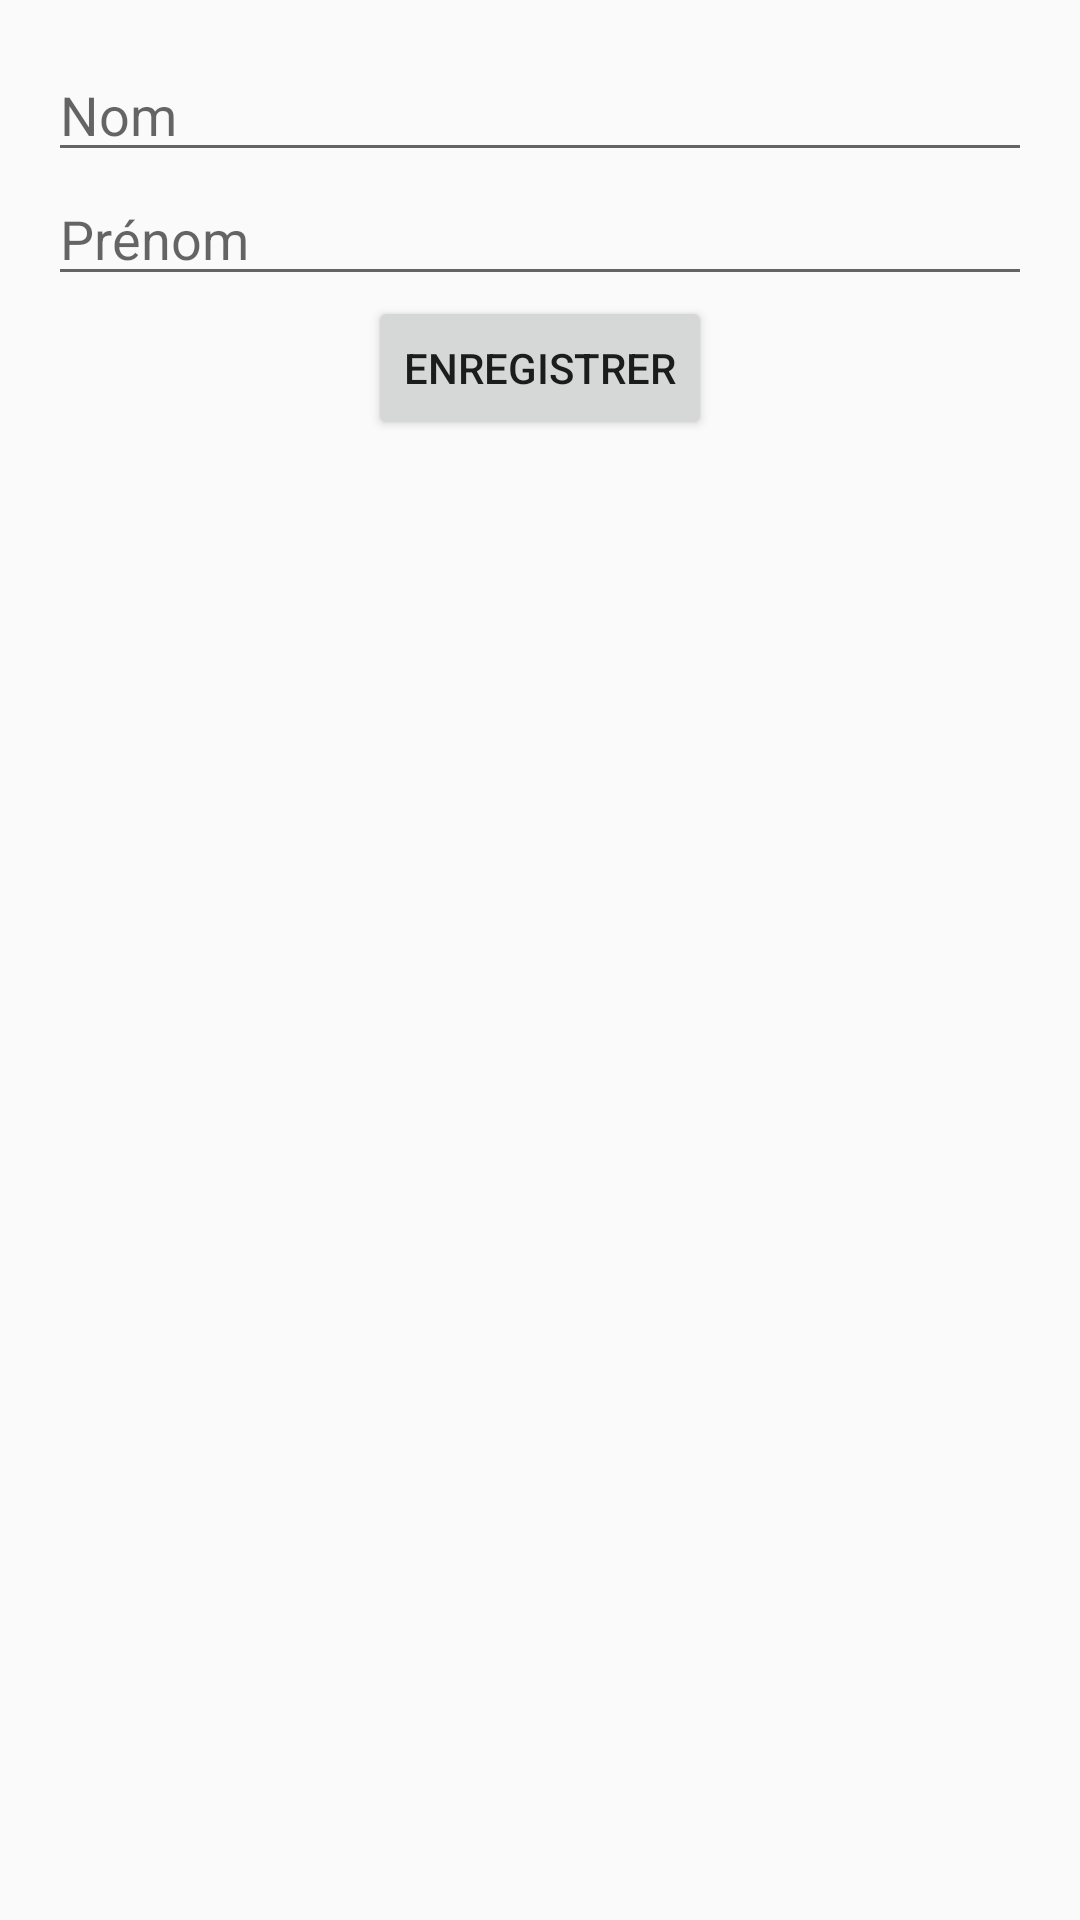

This screen was rendered from an Android layout file. Write that file and the resources it references.
<!-- AndroidManifest.xml: application theme Theme.Odc1 -->
<!-- res/layout/fragment_add_personne.xml -->
<?xml version="1.0" encoding="utf-8"?>
<LinearLayout xmlns:android="http://schemas.android.com/apk/res/android"
    xmlns:tools="http://schemas.android.com/tools"
    android:layout_width="match_parent"
    android:layout_height="match_parent"
    android:orientation="vertical"
    android:padding="16dp"
    tools:context=".AddPersonneFragment">

    <EditText
        android:id="@+id/editTextNom"
        android:layout_width="match_parent"
        android:layout_height="wrap_content"
        android:hint="Nom"
        android:inputType="textPersonName"
        android:marginBottom="16dp"/>

    <EditText
        android:id="@+id/editTextPrenom"
        android:layout_width="match_parent"
        android:layout_height="wrap_content"
        android:hint="Prénom"
        android:inputType="textPersonName"
        android:marginBottom="16dp"/>

    <Button
        android:id="@+id/buttonSave"
        android:layout_width="wrap_content"
        android:layout_height="wrap_content"
        android:text="Enregistrer"
        android:layout_gravity="center_horizontal"/>

</LinearLayout>
<!-- resources referenced by this layout -->
<resources>
  <style name="Theme.Odc1" parent="Theme.AppCompat.Light.NoActionBar">
          
          <item name="colorPrimary">@color/purple_500</item>
          <item name="colorPrimaryDark">@color/purple_700</item>
          <item name="colorAccent">@color/teal_200</item>
          
      </style>
  <color name="purple_500">#FF6200EE</color>
  <color name="purple_700">#FF3700B3</color>
  <color name="teal_200">#FF03DAC5</color>
</resources>
